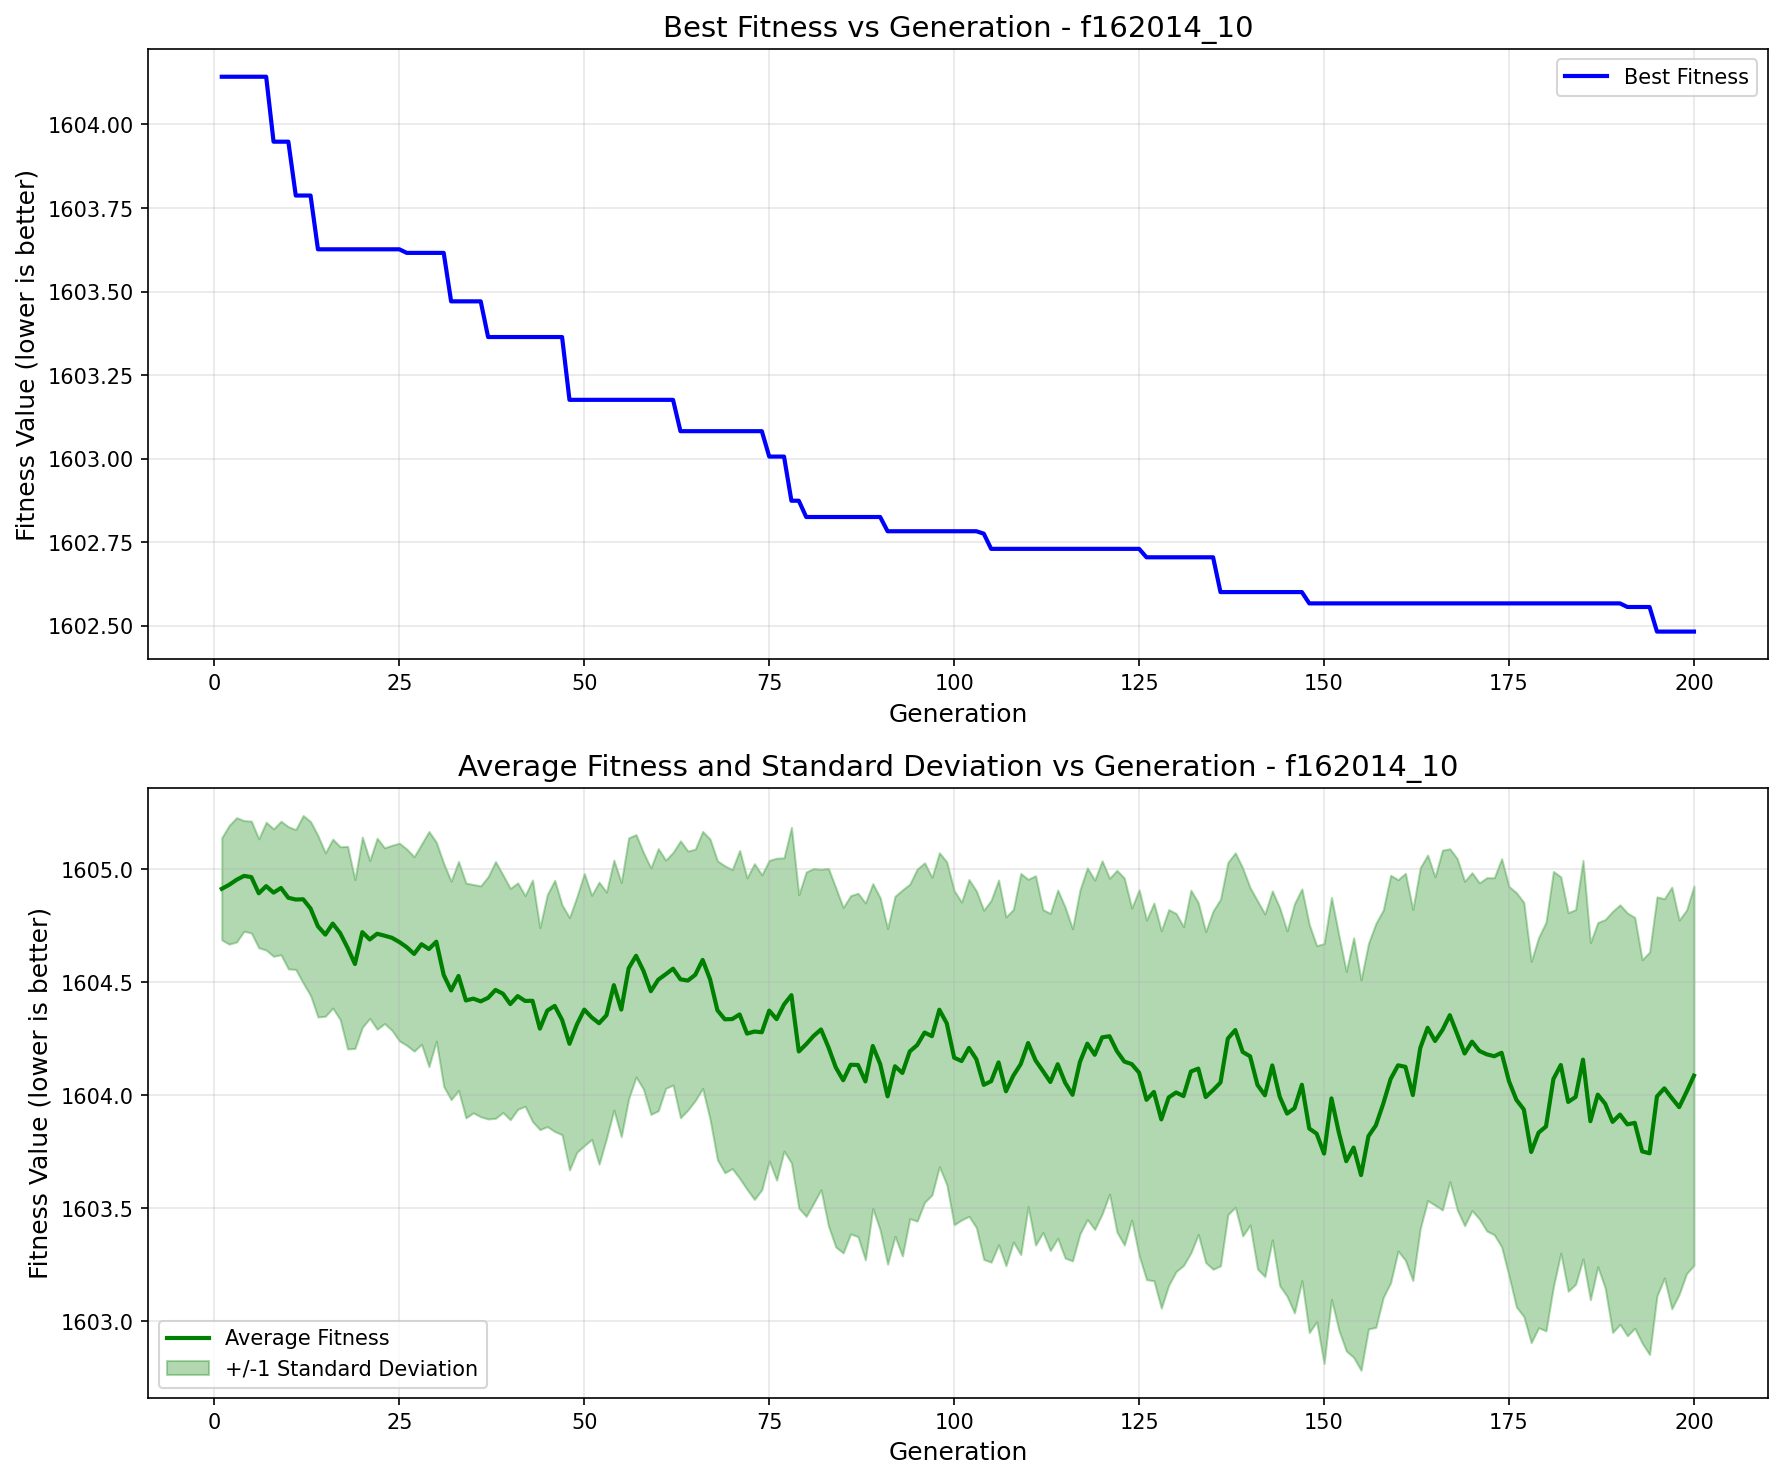

The data file committed next to this chart (first rows):
generation, best_fitness, best_individual, mean_fitness, std_dev
1, 1604, [48.21253535871736, 29.787242930097676, …, 1605, 0.2261
2, 1604, [48.21253535871736, 29.787242930097676, …, 1605, 0.2627
3, 1604, [48.21253535871736, 29.787242930097676, …, 1605, 0.275
4, 1604, [48.21253535871736, 29.787242930097676, …, 1605, 0.2449
5, 1604, [48.21253535871736, 29.787242930097676, …, 1605, 0.2474
6, 1604, [48.21253535871736, 29.787242930097676, …, 1605, 0.241
7, 1604, [48.21253535871736, 29.787242930097676, …, 1605, 0.2828
8, 1604, [-92.81334078968439, -18.22403948119579,…, 1605, 0.2819
9, 1604, [-92.81334078968439, -18.22403948119579,…, 1605, 0.2952
10, 1604, [-92.81334078968439, -18.22403948119579,…, 1605, 0.3147
11, 1604, [-92.81334078968439, -18.22403948119579,…, 1605, 0.3094
12, 1604, [-92.81334078968439, -18.22403948119579,…, 1605, 0.3706
13, 1604, [-92.81334078968439, -18.22403948119579,…, 1605, 0.3848
14, 1604, [-92.81334078968439, -18.22403948119579,…, 1605, 0.4012
15, 1604, [-92.81334078968439, -18.22403948119579,…, 1605, 0.3613
16, 1604, [-92.81334078968439, -18.22403948119579,…, 1605, 0.3736
17, 1604, [-92.81334078968439, -18.22403948119579,…, 1605, 0.3823
18, 1604, [-92.81334078968439, -18.22403948119579,…, 1605, 0.4482
19, 1604, [-92.81334078968439, -18.22403948119579,…, 1605, 0.3734
20, 1604, [-92.81334078968439, -18.22403948119579,…, 1605, 0.4209
21, 1604, [-92.81334078968439, -18.22403948119579,…, 1605, 0.3491
22, 1604, [-92.81334078968439, -18.22403948119579,…, 1605, 0.4226
23, 1604, [-92.81334078968439, -18.22403948119579,…, 1605, 0.3889
24, 1604, [-92.81334078968439, -18.22403948119579,…, 1605, 0.4092
25, 1604, [-92.81334078968439, -18.22403948119579,…, 1605, 0.4374
26, 1604, [-92.81334078968439, -18.984774627028912…, 1605, 0.4341
27, 1604, [-92.81334078968439, -18.984774627028912…, 1605, 0.43
28, 1604, [-92.81334078968439, -18.984774627028912…, 1605, 0.4429
29, 1604, [-92.81334078968439, -18.984774627028912…, 1605, 0.52
30, 1604, [-92.81334078968439, -18.984774627028912…, 1605, 0.44
31, 1604, [-92.81334078968439, -18.984774627028912…, 1605, 0.4933
32, 1603, [-92.81334078968439, -18.22403948119579,…, 1604, 0.4832
33, 1603, [-92.81334078968439, -18.22403948119579,…, 1605, 0.5067
34, 1603, [-92.81334078968439, -18.22403948119579,…, 1604, 0.5195
35, 1603, [-92.81334078968439, -18.22403948119579,…, 1604, 0.5051
36, 1603, [-92.81334078968439, -18.22403948119579,…, 1604, 0.5108
37, 1603, [-92.81334078968439, -34.73105863229088,…, 1604, 0.536
38, 1603, [-92.81334078968439, -34.73105863229088,…, 1604, 0.568
39, 1603, [-92.81334078968439, -34.73105863229088,…, 1604, 0.5259
40, 1603, [-92.81334078968439, -34.73105863229088,…, 1604, 0.5116
41, 1603, [-92.81334078968439, -34.73105863229088,…, 1604, 0.5009
42, 1603, [-92.81334078968439, -34.73105863229088,…, 1604, 0.4661
43, 1603, [-92.81334078968439, -34.73105863229088,…, 1604, 0.5342
44, 1603, [-92.81334078968439, -34.73105863229088,…, 1604, 0.447
45, 1603, [-92.81334078968439, -34.73105863229088,…, 1604, 0.5133
46, 1603, [-92.81334078968439, -34.73105863229088,…, 1604, 0.5555
47, 1603, [-92.81334078968439, -34.73105863229088,…, 1604, 0.5085
48, 1603, [-92.81334078968439, -34.73105863229088,…, 1604, 0.5581
49, 1603, [-92.81334078968439, -34.73105863229088,…, 1604, 0.5652
50, 1603, [-92.81334078968439, -34.73105863229088,…, 1604, 0.602
51, 1603, [-92.81334078968439, -34.73105863229088,…, 1604, 0.5401
52, 1603, [-92.81334078968439, -34.73105863229088,…, 1604, 0.624
53, 1603, [-92.81334078968439, -34.73105863229088,…, 1604, 0.5449
54, 1603, [-92.81334078968439, -34.73105863229088,…, 1604, 0.5531
55, 1603, [-92.81334078968439, -34.73105863229088,…, 1604, 0.5624
56, 1603, [-92.81334078968439, -34.73105863229088,…, 1605, 0.5771
57, 1603, [-92.81334078968439, -34.73105863229088,…, 1605, 0.5361
58, 1603, [-92.81334078968439, -34.73105863229088,…, 1605, 0.5234
59, 1603, [-92.81334078968439, -34.73105863229088,…, 1604, 0.5452
60, 1603, [-92.81334078968439, -34.73105863229088,…, 1605, 0.5799
... 140 more rows
